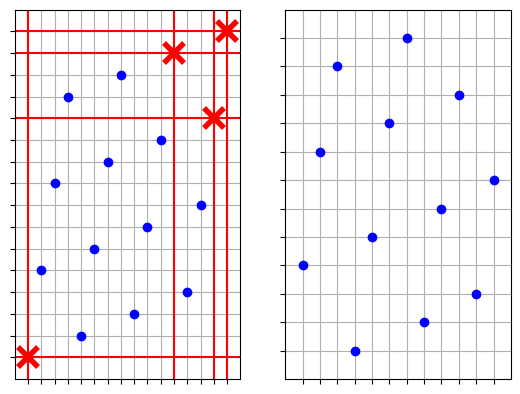

Write the Python code that produced this figure.
__author__ = "Juri Bieler"
__version__ = "0.0.1"
__email__ = "juribieler@gmail.com"
__status__ = "Development"

# ==============================================================================
# description     :n-dimensional Sampling plans
# date            :2018-07-23
# version         :0.01
# notes           :
# python_version  :3.6
# ==============================================================================


import numpy as np
import math
import sys


class LatinHyperCube:

    def __init__(self):
        print('done')

    def bool_mat_to_list(self, mat):
        samples = []
        for r in range(0, mat.shape[0]):
            for c in range(0, mat.shape[0]):
                if mat[c][r] == 1:
                    samples.append([c, r])
        return samples

    '''
    blocks x dim design (with n x m sample variable steps)
    it has to be a n x n design space
    '''
    def enhanced_latin_hypercube(self, n):
        cube_size = n
        if math.sqrt(cube_size) % 1 > 0.:
            cube_size = (int(math.sqrt(cube_size))+1)**2
        samples = self.enhanced_latin_hypercube_2_pow_x(cube_size)
        #i_far_away = [0, 0]
        #dist_at_i = -1.
        center = (cube_size-1)/2
        dist_mat = np.zeros((cube_size, cube_size))
        for r in range(0, samples.shape[0]):
            for c in range(0, samples.shape[1]):
                if samples[c][r] == 1:
                    dist_mat[c][r] = math.sqrt((r-center)**2 + (c-center)**2)
        while samples.shape[0] > n:
            max_dist_pos = np.unravel_index(dist_mat.argmax(), dist_mat.shape)
            samples = np.delete(samples, max_dist_pos[0], axis=0)
            samples = np.delete(samples, max_dist_pos[1], axis=1)
            dist_mat = np.delete(dist_mat, max_dist_pos[0], axis=0)
            dist_mat = np.delete(dist_mat, max_dist_pos[1], axis=1)
            print('kicked out: {:d}, {:d}'.format(max_dist_pos[1], max_dist_pos[0]))
        return samples

    '''
    generates enhanced latin hypercube design space
    represented as n x n matrix (filled with 0)
    where the sample places are marked with 1
    it has to be a n x n design space where n is int(x)**2
    '''
    def enhanced_latin_hypercube_2_pow_x(self, n):
        edge_devision = math.sqrt(n)
        if edge_devision % 1 > 0.:
            print('ERROR, n has to be x^2')
            sys.exit(0)
        edge_devision = int(edge_devision)
        samples = np.zeros((n, n))
        row_count = 0
        col_count = 0
        for i in range(0, edge_devision):
            for e in range(0, edge_devision):
                #samples.append([(e*4) + col_count, row_count])
                samples[row_count][(e*edge_devision) + col_count] = 1
                row_count += 1
            col_count += 1
        return samples

    ######################################################
    ###

if __name__ == '__main__':
    import matplotlib.pyplot as plt
    sam = LatinHyperCube()

    fig = plt.figure()
    ax = fig.add_subplot(1, 2, 1)

    sample_mat_full = sam.enhanced_latin_hypercube(16)
    xy_full = sam.bool_mat_to_list(sample_mat_full)
    plotXY_full = np.array(xy_full).T.tolist()
    ax.plot(plotXY_full[0], plotXY_full[1], 'bo')

    deleteX = [0, 15, 4, 1]
    deleteY = [0, 15, 1, 4]
    for i in range(0, len(deleteX)):
        ax.plot([deleteX[i]], [deleteY[i]], 'rx', mew=4, ms=15)
        ax.plot([-1, 16], [deleteY[i], deleteY[i]], 'r-')
        ax.plot([deleteX[i], deleteX[i]], [-1, 16], 'r-')

    ax.set_xticks(range(0, 16), minor=False)
    ax.set_yticks(range(0, 16), minor=False)
    ax.xaxis.set_ticklabels([])
    ax.yaxis.set_ticklabels([])
    plt.xlim(16, -1)
    plt.ylim(16, -1)
    ax.grid(True)

    ax = fig.add_subplot(1, 2, 2)

    sample_mat = sam.enhanced_latin_hypercube(12)
    xy = sam.bool_mat_to_list(sample_mat)
    plotXY = np.array(xy).T.tolist()

    ax.plot(plotXY[0], plotXY[1], 'bo')
    ax.set_xticks(range(0,12), minor=False)
    ax.set_yticks(range(0,12), minor=False)
    ax.xaxis.set_ticklabels([])
    ax.yaxis.set_ticklabels([])
    plt.xlim(12, -1)
    plt.ylim(12, -1)
    ax.grid(True)
    ax.grid(True)
    plt.show()
